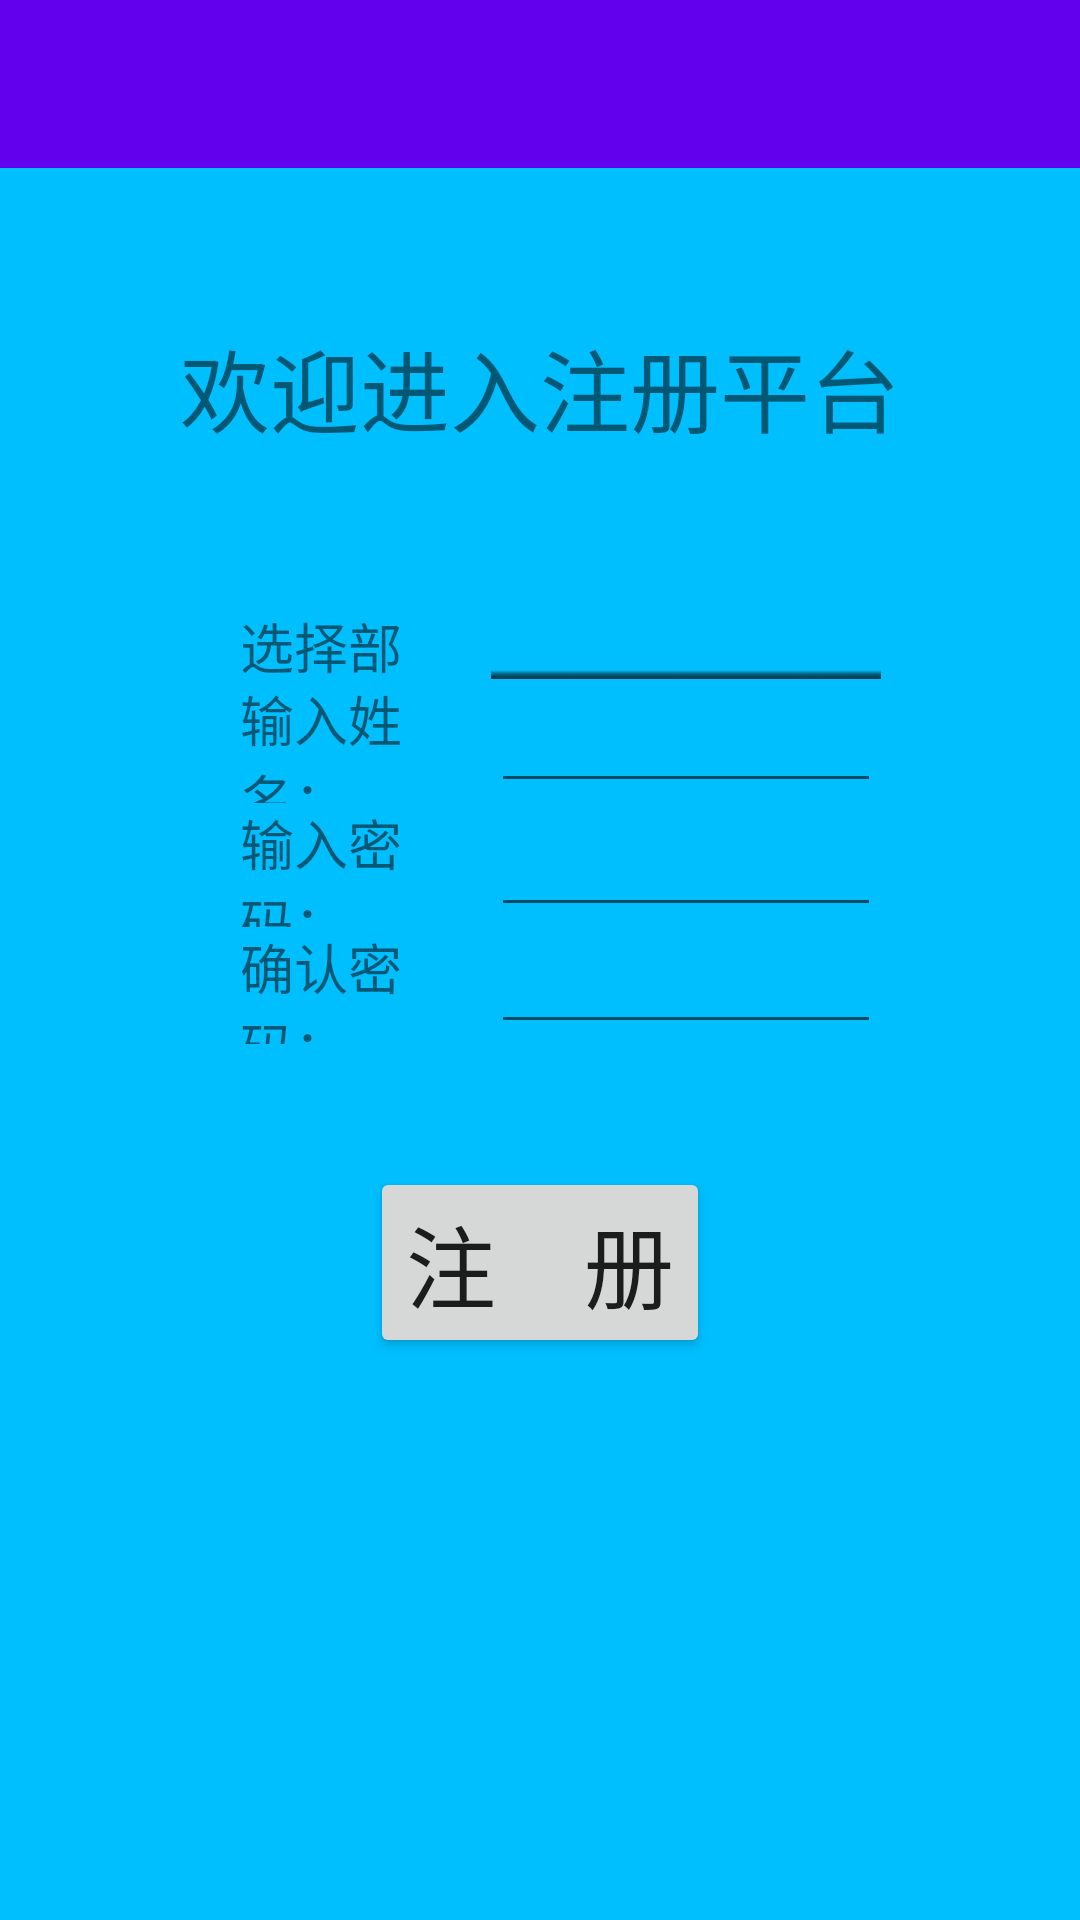

Layout XML and referenced resources for this Android screen:
<!-- AndroidManifest.xml: application theme AppTheme -->
<!-- res/layout/reg_edit_layout.xml -->
<?xml version="1.0" encoding="utf-8"?>
<LinearLayout xmlns:android="http://schemas.android.com/apk/res/android"
    xmlns:app="http://schemas.android.com/apk/res-auto"
    android:orientation="vertical"
    android:layout_width="match_parent"
    android:layout_height="match_parent"
    android:background="#00bfff">
    <androidx.appcompat.widget.Toolbar
        android:id="@+id/toolbar"
        android:layout_width="match_parent"
        android:layout_height="?attr/actionBarSize"
        android:background="@color/colorPrimary"
        android:theme="@style/ThemeOverlay.AppCompat.Dark.ActionBar"
        app:popupTheme="@style/ThemeOverlay.AppCompat.Light"
        app:titleTextAppearance="@style/Toolbar.TitleText"/>

    <RelativeLayout
        android:layout_width="match_parent"
        android:layout_height="match_parent"
        android:layout_weight="1">
        <TextView
            android:layout_width="wrap_content"
            android:layout_height="wrap_content"
            android:layout_centerInParent="true"
            android:text="欢迎进入注册平台"
            android:textSize="30sp"/>

    </RelativeLayout>
    <LinearLayout
        android:layout_width="match_parent"
        android:layout_height="match_parent"
        android:layout_weight="1"
        android:orientation="vertical">
        <LinearLayout
            android:orientation="horizontal"
            android:layout_width="match_parent"
            android:layout_height="wrap_content">
            <LinearLayout
                android:layout_width="match_parent"
                android:layout_height="match_parent"
                android:layout_weight="1.2">
                <TextView
                    android:layout_width="wrap_content"
                    android:layout_height="wrap_content"
                    android:layout_marginLeft="80dp"
                    android:layout_gravity="center"
                    android:text="选择部门："
                    android:textSize="18sp"/>
            </LinearLayout>
            <LinearLayout
                android:layout_width="match_parent"
                android:layout_height="wrap_content"
                android:layout_weight="1">

                <Spinner
                    android:id="@+id/departmentSp"
                    android:layout_width="wrap_content"
                    android:layout_height="wrap_content"
                    android:gravity="center"
                    android:spinnerMode="dialog"
                    android:background="@null"/>
                <TextView
                    android:id="@+id/departmentSelect"
                    android:layout_width="130dp"
                    android:layout_height="wrap_content"
                    android:background="@drawable/departmentline1"
                    android:textColorLink="#000000"
                    android:gravity="center"
                    android:textColor="#000"
                    android:textSize="18sp"/>
            </LinearLayout>

        </LinearLayout>
        <LinearLayout
            android:orientation="horizontal"
            android:layout_width="match_parent"
            android:layout_height="wrap_content">
            <LinearLayout
                android:layout_width="match_parent"
                android:layout_height="match_parent"
                android:layout_weight="1.2">
                <TextView
                    android:layout_width="wrap_content"
                    android:layout_height="wrap_content"
                    android:layout_marginLeft="80dp"
                    android:layout_gravity="center"
                    android:text="输入姓名："
                    android:textSize="18sp"/>
            </LinearLayout>
            <LinearLayout
                android:layout_width="match_parent"
                android:layout_height="wrap_content"
                android:layout_weight="1">
                <EditText
                    android:layout_width="130dp"
                    android:layout_height="wrap_content"
                    android:textSize="18sp"
                    android:id="@+id/nameReg"/>
            </LinearLayout>

        </LinearLayout>
        <LinearLayout
            android:orientation="horizontal"
            android:layout_width="match_parent"
            android:layout_height="wrap_content">
            <LinearLayout
                android:layout_width="match_parent"
                android:layout_height="match_parent"
                android:layout_weight="1.2">
                <TextView
                    android:layout_width="wrap_content"
                    android:layout_height="wrap_content"
                    android:layout_marginLeft="80dp"
                    android:layout_gravity="center"
                    android:text="输入密码："
                    android:textSize="18sp"/>
            </LinearLayout>
            <LinearLayout
                android:layout_width="match_parent"
                android:layout_height="wrap_content"
                android:layout_weight="1">
                <EditText
                    android:layout_width="130dp"
                    android:layout_height="wrap_content"
                    android:inputType="textPassword"
                    android:textSize="18sp"
                    android:id="@+id/keyWord1"/>
            </LinearLayout>

        </LinearLayout>
        <LinearLayout
            android:orientation="horizontal"
            android:layout_width="match_parent"
            android:layout_height="wrap_content">
            <LinearLayout
                android:layout_width="match_parent"
                android:layout_height="match_parent"
                android:layout_weight="1.2">
                <TextView
                    android:layout_width="wrap_content"
                    android:layout_height="wrap_content"
                    android:layout_marginLeft="80dp"
                    android:layout_gravity="center"
                    android:text="确认密码："
                    android:textSize="18sp"/>
            </LinearLayout>
            <LinearLayout
                android:layout_width="match_parent"
                android:layout_height="wrap_content"
                android:layout_weight="1">
                <EditText
                    android:layout_width="130dp"
                    android:layout_height="wrap_content"
                    android:inputType="textPassword"
                    android:textSize="18sp"
                    android:id="@+id/keyWord2"/>
            </LinearLayout>

        </LinearLayout>

    </LinearLayout>


    <RelativeLayout
        android:layout_width="match_parent"
        android:layout_height="match_parent"
        android:layout_weight="1">
        <Button
            android:id="@+id/regBtm1"
            android:layout_width="wrap_content"
            android:layout_height="wrap_content"
            android:layout_centerInParent="true"
            android:text="注    册"
            android:textSize="30sp"/>

    </RelativeLayout>
    <LinearLayout
        android:layout_width="match_parent"
        android:layout_height="match_parent"
        android:layout_weight="1">

    </LinearLayout>

</LinearLayout>
<!-- resources referenced by this layout -->
<resources>
  <!-- drawable departmentline1: png bitmap (drawable, 2023 bytes) -->
  <style name="Toolbar.TitleText" parent="TextAppearance.Widget.AppCompat.Toolbar.Title">
          <item name="android:textSize">18sp</item>
      </style>
  <style name="AppTheme" parent="Theme.AppCompat.Light.NoActionBar">
          
          <item name="colorPrimary">@color/colorPrimary</item>
          <item name="colorPrimaryDark">@color/colorPrimaryDark</item>
          <item name="colorAccent">@color/colorAccent</item>
      </style>
  <!-- not gathered from this repository: default colours our renderer supplied (Android Studio template values) -->
  <color name="colorPrimary">#FF6200EE</color>
  <color name="colorPrimaryDark">#FF3700B3</color>
  <color name="colorAccent">#FF03DAC5</color>
</resources>
